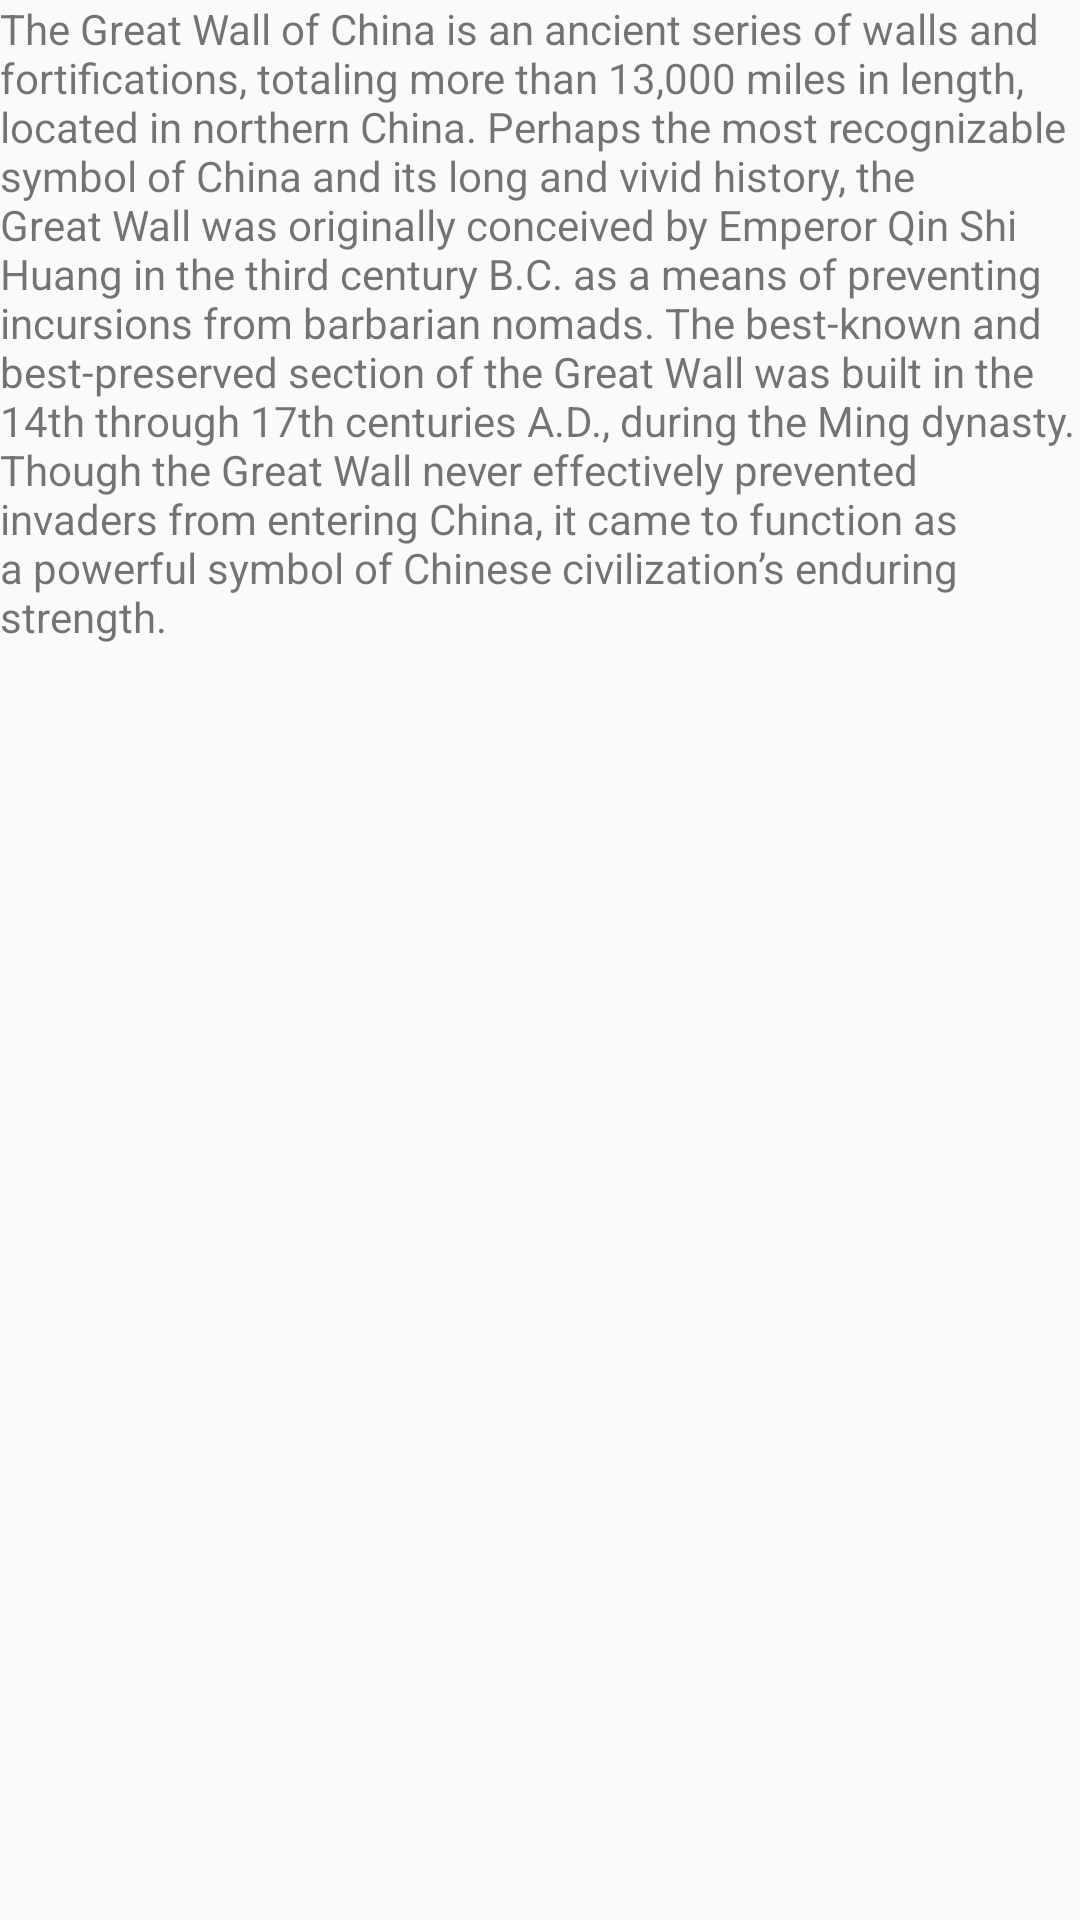

Reconstruct the res/layout file that produces this screen, plus the resources it refers to.
<!-- AndroidManifest.xml: application theme AppTheme -->
<!-- res/layout/fragment_great_wall_of_china.xml -->
<?xml version="1.0" encoding="utf-8"?>
<FrameLayout xmlns:android="http://schemas.android.com/apk/res/android"
    xmlns:tools="http://schemas.android.com/tools"
    android:layout_width="match_parent"
    android:layout_height="match_parent"
    tools:context=".fragments.GreatWallOfChinaFragment">

    <TextView
        android:id="@+id/greatWallOfChinaText"
        android:layout_width="match_parent"
        android:layout_height="match_parent"
        android:text="@string/greatWallOfChinaText" />

</FrameLayout>
<!-- resources referenced by this layout -->
<resources>
  <string name="greatWallOfChinaText">The Great Wall of China is an ancient series of walls and fortifications, totaling more than 13,000 miles in length, located in northern China. Perhaps the most recognizable symbol of China and its long and vivid history, the Great Wall was originally conceived by Emperor Qin Shi Huang in the third century B.C. as a means of preventing incursions from barbarian nomads. The best-known and best-preserved section of the Great Wall was built in the 14th through 17th centuries A.D., during the Ming dynasty. Though the Great Wall never effectively prevented invaders from entering China, it came to function as a powerful symbol of Chinese civilization’s enduring strength.</string>
  <style name="AppTheme" parent="Theme.AppCompat.Light.DarkActionBar">
          
          <item name="colorPrimary">@color/colorPrimary</item>
          <item name="colorPrimaryDark">@color/colorPrimaryDark</item>
          <item name="colorAccent">@color/colorAccent</item>
      </style>
  <color name="colorPrimary">#008577</color>
  <color name="colorPrimaryDark">#00574B</color>
  <color name="colorAccent">#D81B60</color>
</resources>
